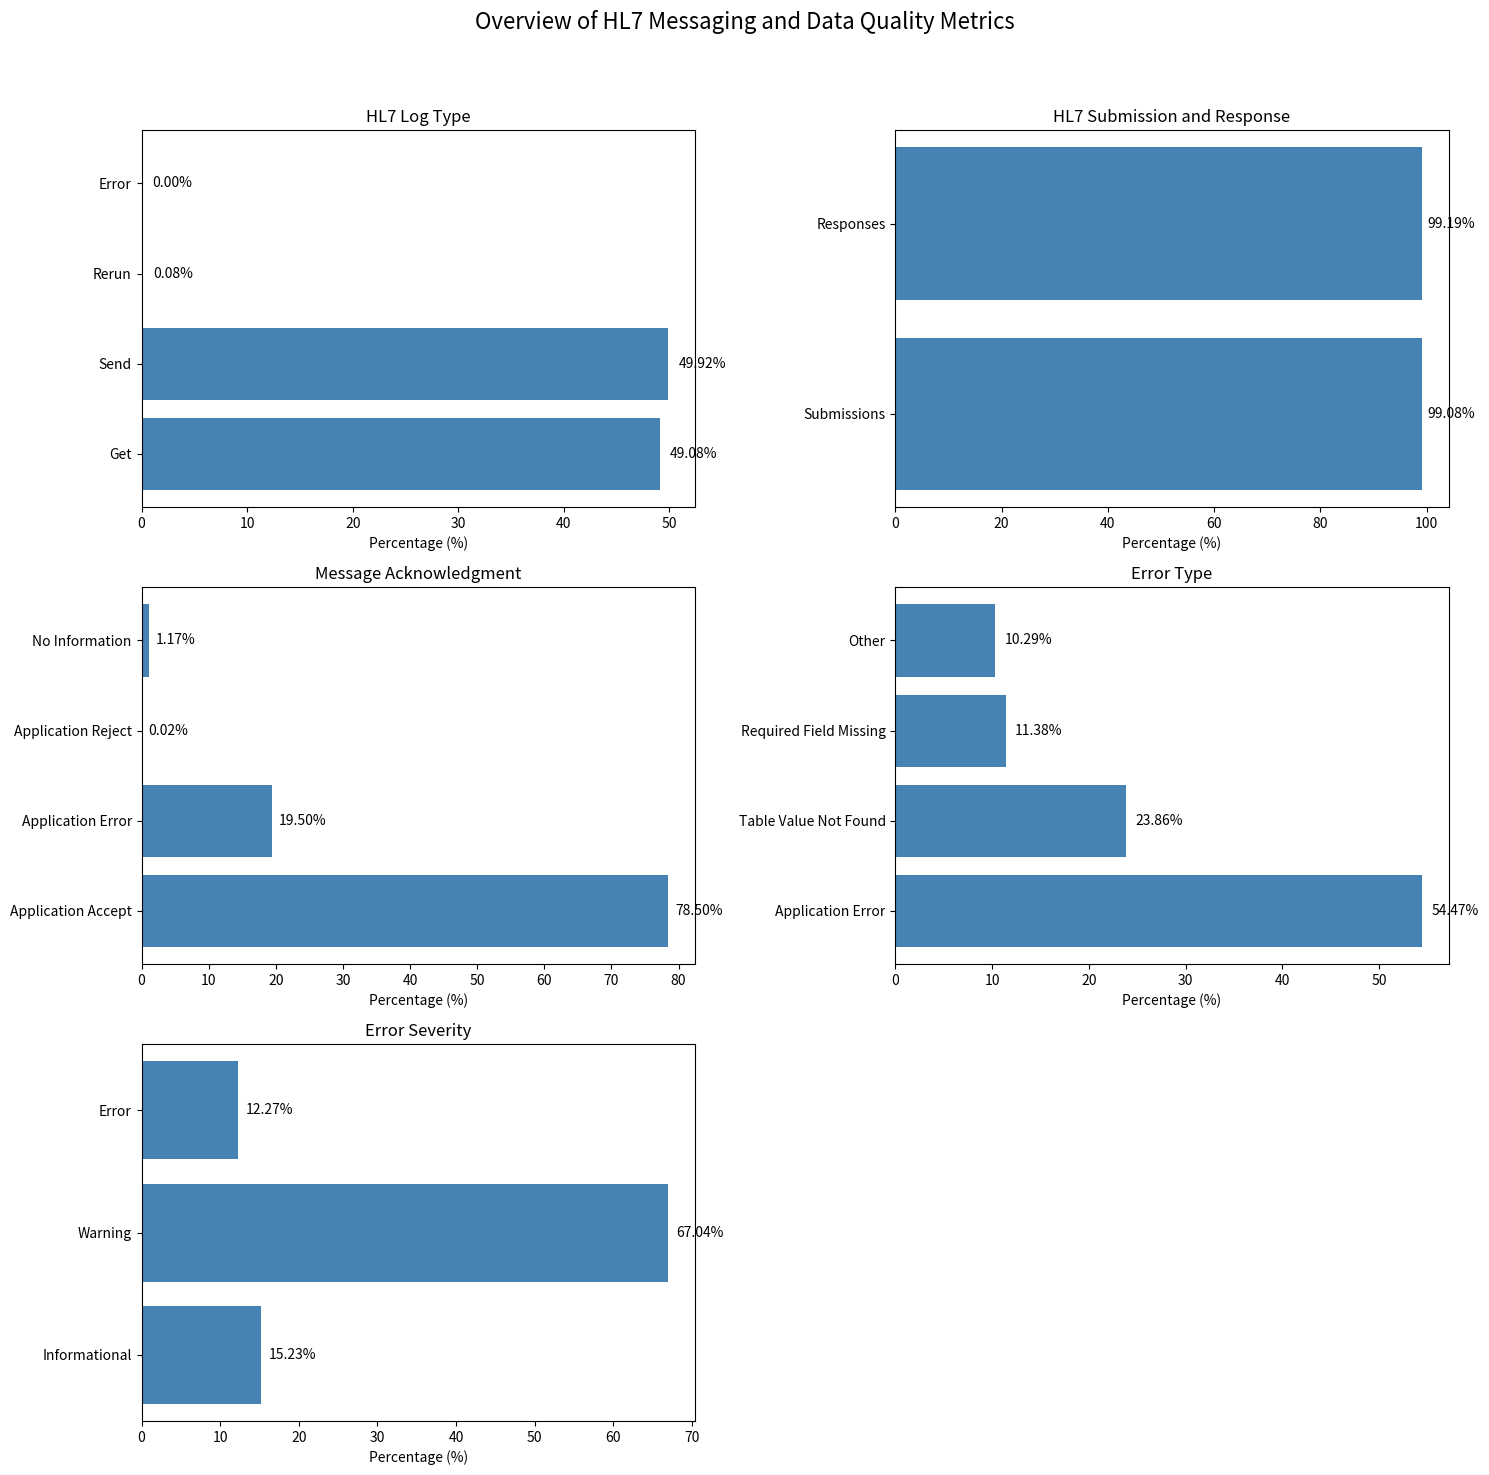

Write Python code to recreate this figure.
import matplotlib.pyplot as plt
import pandas as pd

# Data for tables represented as lists of dictionaries
tables_data = {
    "HL7 Log Type": {"Type": ['Get', 'Send', 'Rerun', 'Error'], "Percentage": [49.08, 49.92, 0.08, 0.0]},
    "HL7 Submission and Response": {"Type": ['Submissions', 'Responses'], "Percentage": [99.08, 99.19]},
    "Message Acknowledgment": {"Type": ['Application Accept', 'Application Error', 'Application Reject', 'No Information'], "Percentage": [78.5, 19.5, 0.02, 1.17]},
    "Error Type": {"Type": ['Application Error', 'Table Value Not Found', 'Required Field Missing', 'Other'], "Percentage": [54.47, 23.86, 11.38, 10.29]},
    "Error Severity": {"Type": ['Informational', 'Warning', 'Error'], "Percentage": [15.23, 67.04, 12.27]}
}

# Plotting
fig, axes = plt.subplots(3, 2, figsize=(15, 15))
fig.suptitle("Overview of HL7 Messaging and Data Quality Metrics", fontsize=16)

# Loop to plot each table data as a separate bar chart
for idx, (title, data) in enumerate(tables_data.items()):
    row, col = divmod(idx, 2)
    ax = axes[row, col]
    df = pd.DataFrame(data)
    ax.barh(df['Type'], df['Percentage'], color='steelblue')
    ax.set_title(title)
    ax.set_xlabel('Percentage (%)')
    for i, v in enumerate(df['Percentage']):
        ax.text(v + 1, i, f"{v:.2f}%", va='center')

# Hide the last subplot if necessary
axes[2, 1].axis('off')

plt.tight_layout(rect=[0, 0, 1, 0.95])
plt.show()
